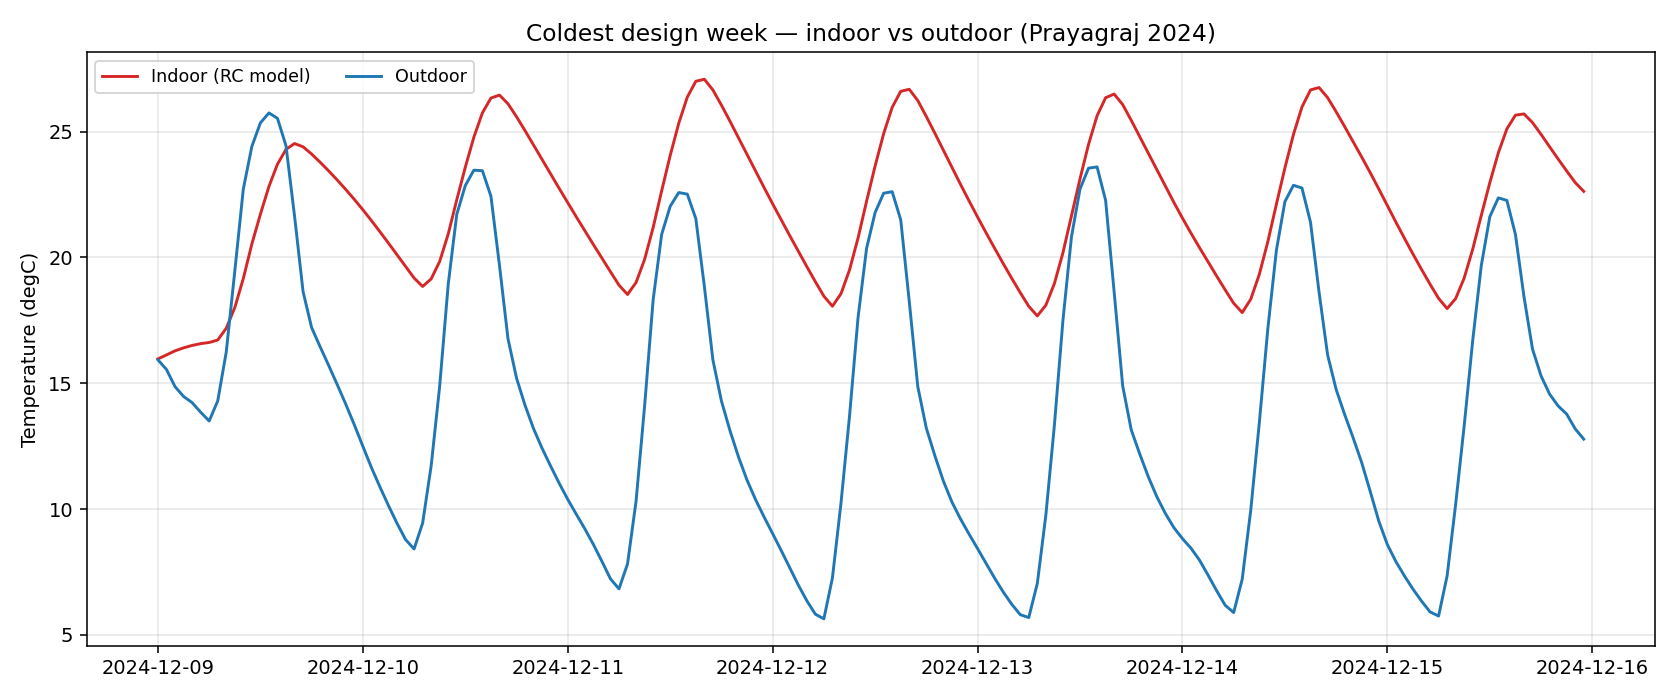

Values plotted in this chart, from the file beside it:
, indoor_t_c, outdoor_t_c, q_solar_w, q_conduct_w, q_vent_w, q_internal_w, q_net_w
2024-12-09 00:00:00+05:30, 15.97, 15.93, 0.0, 390.5, -0.5795, 100.0, 489.9
2024-12-09 01:00:00+05:30, 16.12, 15.54, 0.0, 323.4, -9.08, 100.0, 414.4
2024-12-09 02:00:00+05:30, 16.29, 14.87, 0.0, 222.4, -22.3, 100.0, 300.1
2024-12-09 03:00:00+05:30, 16.41, 14.48, 0.0, 160.7, -30.27, 100.0, 230.4
2024-12-09 04:00:00+05:30, 16.5, 14.23, 0.0, 118.7, -35.61, 100.0, 183.1
2024-12-09 05:00:00+05:30, 16.57, 13.85, 0.0, 65.21, -42.69, 100.0, 122.5
2024-12-09 06:00:00+05:30, 16.62, 13.5, 25.15, 37.62, -48.91, 100.0, 113.9
2024-12-09 07:00:00+05:30, 16.72, 14.3, 300.9, 288.3, -37.97, 100.0, 651.2
2024-12-09 08:00:00+05:30, 17.19, 16.24, 721.5, 711.8, -14.82, 100.0, 1518
2024-12-09 09:00:00+05:30, 18.01, 19.45, 1006, 1149, 22.65, 100.0, 2277
2024-12-09 10:00:00+05:30, 19.16, 22.72, 1269, 1510, 55.76, 100.0, 2934
2024-12-09 11:00:00+05:30, 20.53, 24.41, 1216, 1478, 60.78, 100.0, 2854
2024-12-09 12:00:00+05:30, 21.72, 25.34, 1041, 1317, 56.91, 100.0, 2515
2024-12-09 13:00:00+05:30, 22.82, 25.74, 941.4, 1128, 45.79, 100.0, 2215
2024-12-09 14:00:00+05:30, 23.7, 25.53, 677.9, 790.2, 28.54, 100.0, 1597
2024-12-09 15:00:00+05:30, 24.29, 24.44, 386, 368.3, 2.24, 100.0, 856.5
2024-12-09 16:00:00+05:30, 24.52, 21.64, 131, -168.4, -45.21, 100.0, 17.44
2024-12-09 17:00:00+05:30, 24.39, 18.64, 15.09, -571.9, -90.29, 100.0, -547.1
2024-12-09 18:00:00+05:30, 24.11, 17.21, 0.0, -699.4, -108.1, 100.0, -707.5
2024-12-09 19:00:00+05:30, 23.78, 16.44, 0.0, -735.8, -115, 100.0, -750.7
2024-12-09 20:00:00+05:30, 23.44, 15.7, 0.0, -766.7, -121.2, 100.0, -787.9
2024-12-09 21:00:00+05:30, 23.08, 14.95, 0.0, -797.3, -127.5, 100.0, -824.8
2024-12-09 22:00:00+05:30, 22.7, 14.16, 0.0, -827.7, -133.8, 100.0, -861.5
2024-12-09 23:00:00+05:30, 22.3, 13.35, 0.0, -859.5, -140.4, 100.0, -899.9
2024-12-10 00:00:00+05:30, 21.89, 12.49, 0.0, -893.1, -147.3, 100.0, -940.4
2024-12-10 01:00:00+05:30, 21.46, 11.66, 0.0, -922.3, -153.8, 100.0, -976.1
2024-12-10 02:00:00+05:30, 21.02, 10.88, 0.0, -942.1, -159, 100.0, -1001
2024-12-10 03:00:00+05:30, 20.57, 10.14, 0.0, -956.5, -163.5, 100.0, -1020
2024-12-10 04:00:00+05:30, 20.11, 9.435, 0.0, -965.7, -167.3, 100.0, -1033
2024-12-10 05:00:00+05:30, 19.64, 8.79, 0.0, -967.6, -170.1, 100.0, -1038
2024-12-10 06:00:00+05:30, 19.18, 8.415, 30.56, -917.2, -168.8, 100.0, -955.4
2024-12-10 07:00:00+05:30, 18.84, 9.44, 531.2, -454.9, -147.4, 100.0, 28.85
2024-12-10 08:00:00+05:30, 19.14, 11.71, 1137, 125, -116.5, 100.0, 1245
2024-12-10 09:00:00+05:30, 19.84, 14.88, 1456, 582.5, -77.69, 100.0, 2061
2024-12-10 10:00:00+05:30, 20.93, 18.93, 1740, 1037, -31.26, 100.0, 2846
2024-12-10 11:00:00+05:30, 22.29, 21.71, 1752, 1158, -9.049, 100.0, 3001
2024-12-10 12:00:00+05:30, 23.58, 22.86, 1631, 1039, -11.41, 100.0, 2759
2024-12-10 13:00:00+05:30, 24.77, 23.46, 1468, 852.1, -20.52, 100.0, 2400
2024-12-10 14:00:00+05:30, 25.74, 23.45, 1120, 510.7, -35.98, 100.0, 1694
2024-12-10 15:00:00+05:30, 26.33, 22.44, 658.5, 15.4, -61.07, 100.0, 712.9
2024-12-10 16:00:00+05:30, 26.45, 19.69, 230.4, -607.8, -106, 100.0, -383.3
2024-12-10 17:00:00+05:30, 26.1, 16.77, 22.84, -1034, -146.3, 100.0, -1058
2024-12-10 18:00:00+05:30, 25.59, 15.21, 0.0, -1149, -162.8, 100.0, -1212
2024-12-10 19:00:00+05:30, 25.03, 14.12, 0.0, -1187, -171.1, 100.0, -1258
2024-12-10 20:00:00+05:30, 24.46, 13.19, 0.0, -1205, -176.8, 100.0, -1282
2024-12-10 21:00:00+05:30, 23.89, 12.41, 0.0, -1205, -179.9, 100.0, -1285
2024-12-10 22:00:00+05:30, 23.31, 11.71, 0.0, -1197, -182, 100.0, -1279
2024-12-10 23:00:00+05:30, 22.74, 11.02, 0.0, -1186, -183.7, 100.0, -1270
2024-12-11 00:00:00+05:30, 22.17, 10.38, 0.0, -1172, -184.8, 100.0, -1257
2024-12-11 01:00:00+05:30, 21.61, 9.795, 0.0, -1153, -185.2, 100.0, -1238
2024-12-11 02:00:00+05:30, 21.06, 9.215, 0.0, -1135, -185.7, 100.0, -1220
2024-12-11 03:00:00+05:30, 20.51, 8.595, 0.0, -1122, -186.8, 100.0, -1208
2024-12-11 04:00:00+05:30, 19.97, 7.925, 0.0, -1115, -188.9, 100.0, -1204
2024-12-11 05:00:00+05:30, 19.43, 7.23, 0.0, -1111, -191.3, 100.0, -1202
2024-12-11 06:00:00+05:30, 18.9, 6.83, 36.16, -1048, -189.2, 100.0, -1101
2024-12-11 07:00:00+05:30, 18.53, 7.82, 754.4, -467.4, -167.9, 100.0, 219.1
2024-12-11 08:00:00+05:30, 19, 10.31, 1565, 212.7, -136.3, 100.0, 1742
2024-12-11 09:00:00+05:30, 19.92, 14.08, 1829, 665.9, -91.44, 100.0, 2503
2024-12-11 10:00:00+05:30, 21.18, 18.31, 2023, 1059, -45.03, 100.0, 3137
2024-12-11 11:00:00+05:30, 22.65, 20.92, 2031, 1127, -27.13, 100.0, 3230
... 108 more rows
